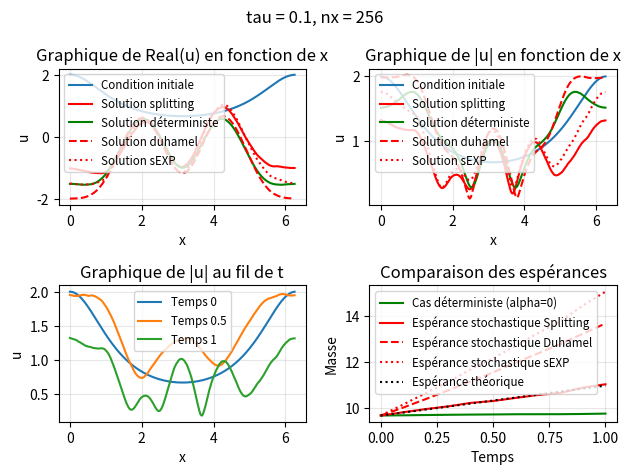

Write the Python code that produced this figure.
import numpy as np
import matplotlib.pyplot as plt

def u0(x):
    u0 = 2.0/(2.0 - np.cos(x))
    return u0

def V(x): # external potential
    V=np.zeros(np.shape(x)[0])
    for k in range(np.shape(x)[0]):
        V[k]=3.0/(5.0-4.0*np.cos(x[k]))
    return V

def beta(nt, nx, tau):
    dB = np.random.normal(0, np.sqrt(tau), size=(nt, nx))
    dB[0, :] = 0.0
    return dB

def gamma(k):
    return 1.0/(1.0 + (k**2))

def e(k, x):
    # k shape(K,), x shape(nx,) -> returns(K, nx)
    return (1.0/np.sqrt(2.0*np.pi)) * np.exp(1j * np.outer(k, x))

def Wq(nt, tau, nx, x):
    k = np.arange(nx)
    beta_k = beta(nt, nx, tau)  # shape(nt, nx)
    g = gamma(k)  # shape(nx,)
    E = e(k, x)  # shape(nx, nx)
    W = np.sum(beta_k[:, :, None] * g[None, :, None] * E[None, :, :], axis=1)
    return W

def noyau_chaleur(dt, nx):
    k = np.fft.fftfreq(nx, d=(2.0*np.pi)/nx) * 2.0*np.pi
    return np.exp(-1j * (k**2) * dt)

def init(f, n1, n2 = None, ite = None):
    if n2 == None : 
        A = np.zeros(n1+2, dtype = complex)
        A[1:n1+1]=f
        A[0] = A[n1] # pour condition périodique : ajout factice de la dernière valeure avant la première
        A[n1+1] = A[1]
    else : 
        A = np.zeros((n1,n2+2), dtype = complex)
        if len(np.shape(f)) == 1 :
            for i in range(ite):
                A[i,1:n2+1]=f
                A[i,0] = A[i,n2]
                A[i,n2+1] = A[i,1]
        elif len(np.shape(f)) == 2 :
            for i in range(ite):
                A[i,1:n2+1]=f[i]
                A[i,0] = A[i,n2]
                A[i,n2+1] = A[i,1]
        else :
            print("f est de taille supérieur à 2")
    return A

alpha = 1.0
nx = 2**8
tau = 0.1
T = 1
nt = int(np.floor(T/tau)) + 1
x = np.linspace(0, 2*np.pi, nx, endpoint=False)
t = np.linspace(0, tau*(nt-1), nt)
dx = (2.0*np.pi)/nx

Vx = init(V(x), nx)
S = init(noyau_chaleur(tau,nx), nx)

nc = 500 # nombre de réalisations pour monte carlo
mass_splitting = np.zeros((nc, nt))
mass_duhamel = np.zeros((nc, nt))
mass_sEXP = np.zeros((nc, nt))

# Boucle Monte Carlo pour les calculs d'espérance
for i in range(nc): 
    # Initialisation
    u = init(u0(x), nt, nx, 1)
    u_duhamel = init(u0(x), nt, nx, 1)
    u_sEXP = init(u0(x), nt, nx, 1)

    W = init(Wq(nt, tau, nx, x), nt, nx, nt)

    for n in range(1, nt):
        # Schéma de splitting
        u_prev = u[n-1, :]
        u_bis = np.exp(-1j*tau*Vx)*u_prev
        u_bis = u_bis - 1j*alpha*W[n]
        u_lin = np.fft.ifft(S*np.fft.fft(u_bis))
        u[n, :] = u_lin
        u[n, 0] = u[n, nx]
        u[n, nx+1] = u[n, 1]

        # Formule de Duhamel
        temps = t[n]
        integrale1 = np.zeros(nx+2, dtype=complex)
        integrale2 = np.zeros(nx+2, dtype=complex)
        for l in range(1, n+1):
            s = tau*(l-1)
            Ss = init(noyau_chaleur(temps-s,nx), nx)
            integrale1 += np.fft.ifft(Ss*np.fft.fft(Vx*u_duhamel[l-1,:])) * tau
            integrale2 += np.fft.ifft(Ss*np.fft.fft(W[l])) * tau
        St = init(noyau_chaleur(temps,nx), nx)
        u_init = init(u0(x), nx)
        u_duhamel[n, :] = np.fft.ifft(St*np.fft.fft(u_init)) - 1j*integrale1 - 1j*alpha*integrale2
        u_duhamel[n, 0] = u_duhamel[n, nx]
        u_duhamel[n, nx+1] = u_duhamel[n, 1]

        # Schéma stochastique exponentiel
        u_sEXP_prev = u_sEXP[n-1, :]
        u_sEXP_bis = u_sEXP_prev - 1j*tau*Vx*u_sEXP_prev - 1j*alpha*W[n]
        u_sEXP_lin = np.fft.ifft(S*np.fft.fft(u_sEXP_bis))
        u_sEXP[n, :] = u_sEXP_lin
        u_sEXP[n, 0] = u_sEXP[n, nx]
        u_sEXP[n, nx+1] = u_sEXP[n, 1]

    mass_splitting[i] = dx*np.sum(np.abs(u[:, 1:nx+1])**2, axis=1)
    mass_duhamel[i] = dx*np.sum(np.abs(u_duhamel[:, 1:nx+1])**2, axis=1)
    mass_sEXP[i] = dx*np.sum(np.abs(u_sEXP[:, 1:nx+1])**2, axis=1)

E_mass_splitting = 1/nc * np.sum(mass_splitting, axis=0)
E_mass_duhamel = 1/nc * np.sum(mass_duhamel, axis=0)
E_mass_sEXP = 1/nc * np.sum(mass_sEXP, axis=0)

k = np.arange(nx)
TrQ = np.sum(gamma(k)**2)
# E_mass_theorique = np.zeros(nt)
# E_mass_theorique[0] = 0
# E_mass_theorique[0] = E_mass_splitting[0]
E_mass_theorique = E_mass_splitting[0] + t*(alpha**2)*TrQ

#print(f"Tr(Q) approximé sur {nx} modes : {TrQ:.6e}")
# print("\nVérification de l'espérance de la masse (schéma splitting):")
# print("-"*50)
# print(f"Masse initiale (E[M(u0)]) : {E_mass_splitting[0]:.6e}")
# print(f"Masse finale (numérique)  : {E_mass_splitting[-1]:.6e}")
# print(f"Masse finale (théorique)  : {E_mass_theorique[-1]:.6e}")
# print(f"Différence finale         : {E_mass_splitting[-1] - E_mass_theorique[-1]:.6e}\n")

# Implémentation du schéma déterministe (alpha = 0)
# u_det = np.zeros((nt, nx+2), dtype=complex)
u_det = init(u0(x), nt, nx, 1)

for m in range(1, nt):
    # Schéma déterministe
    u_prev_det = u_det[m-1, :]
    u_bis_det = np.exp(-1j*tau*Vx)*u_prev_det
    u_lin_det = np.fft.ifft(S * np.fft.fft(u_bis_det))

    u_det[m, :] = u_lin_det
    u_det[m, 0] = u_det[m, nx]
    u_det[m, nx+1] = u_det[m, 1]
    # E_mass_theorique[m] = m*tau*alpha**2*TrQ
    # E_mass_theorique[m] = E_mass_splitting[0] + m*tau*alpha**2*TrQ

mass_det = dx * np.sum(np.abs(u_det[:, 1:nx+1])**2, axis=1)

# # Test 1 : Vérification de la conservation de la masse dans le cas déterministe
# print("\nTest 1 : Conservation de la masse dans le cas déterministe")
# print("-" * 40)
print(f"Masse initiale (déterministe) : {E_mass_theorique[0]:.6e}")
print(f"Masse finale (déterministe)   : {E_mass_theorique[-1]:.6e}")
print(f"Variation relative            : {abs(E_mass_theorique[-1] - E_mass_theorique[1]) / abs(E_mass_theorique[1]) * 100:.4f}%")

# # Test 2: Comparaison stochastique vs déterministe
# print("\nTest 2 : Comparaison stochastique vs déterministe")
# print("-" * 40)
# print(f"E[Masse finale] (stochastique) : {E_mass_splitting[-1]:.6e}")
# print(f"Masse finale (déterministe)    : {mass_det[-1]:.6e}")
# print(f"Différence relative            : {abs(E_mass_splitting[-1] - mass_det[-1]) / abs(mass_det[-1]) * 100:.4f}%")

# # Test 3: Vérifier que les deux méthodes donnent le même résultat en l'absence de bruit
# print("\nTest 3 : Vérification de stabilité de la masse")
# print("-" * 40)
# print(f"E[Masse initiale] (stochastique) : {E_mass_splitting[0]:.6e}")
# print(f"E[Masse finale] (stochastique)   : {E_mass_splitting[-1]:.6e}")
# print(f"Variation E[M] relative          : {abs(E_mass_splitting[-1] - E_mass_splitting[0]) / abs(E_mass_splitting[0]) * 100:.4f}%")

# # Test 4: Visualiser la solution
# print("\nTest 4 : Comparaison des solutions")
# print("-" * 40)
erreur_L2_final = np.linalg.norm(u[-1, 1:nx+1] - u_duhamel[-1, 1:nx+1], ord=2)
print("Erreur schéma splitting et formule duhamel (t=1) :", erreur_L2_final)
print("Différence mass :", np.linalg.norm(E_mass_splitting - E_mass_theorique))

plt.subplot(221)
plt.plot(x, np.real(u[0,1:nx+1]), label="Condition initiale", linewidth=1.5)
plt.plot(x, np.real(u[-1, 1:nx+1]), "r", label="Solution splitting", linewidth=1.5)
plt.plot(x, np.real(u_det[-1, 1:nx+1]), "g", label="Solution déterministe", linewidth=1.5)
plt.plot(x, np.real(u_duhamel[-1, 1:nx+1]), "--r", label="Solution duhamel", linewidth=1.5)
plt.plot(x, np.real(u_sEXP[-1, 1:nx+1]), ":r", label="Solution sEXP", linewidth=1.5)
plt.legend(fontsize="small")
plt.title("Graphique de Real(u) en fonction de x")
plt.xlabel("x")
plt.ylabel("u")
plt.grid(True, alpha=0.3)

plt.subplot(222)
plt.plot(x, np.abs(u[0,1:nx+1]), label="Condition initiale", linewidth=1.5)
plt.plot(x, np.abs(u[-1, 1:nx+1]), "r", label="Solution splitting", linewidth=1.5)
plt.plot(x, np.abs(u_det[-1, 1:nx+1]), "g", label="Solution déterministe", linewidth=1.5)
plt.plot(x, np.abs(u_duhamel[-1, 1:nx+1]), "--r", label="Solution duhamel", linewidth=1.5)
plt.plot(x, np.abs(u_sEXP[-1, 1:nx+1]), ":r", label="Solution sEXP", linewidth=1.5)
plt.legend(fontsize="small")
plt.title("Graphique de |u| en fonction de x")
plt.xlabel("x")
plt.ylabel("u")
plt.grid(True, alpha=0.3)

plt.subplot(223)
plt.plot(x, np.abs(u[0, 1:nx+1]), label="Temps 0", linewidth=1.5)
plt.plot(x, np.abs(u[int(nt/2), 1:nx+1]), label="Temps "+str(int(nt/2)*tau), linewidth=1.5)
plt.plot(x, np.abs(u[-1, 1:nx+1]), label="Temps "+str(T), linewidth=1.5)
plt.legend(fontsize="small")
plt.title("Graphique de |u| au fil de t")
plt.xlabel("x")
plt.ylabel("u")
plt.grid(True, alpha=0.3)

plt.subplot(224)
plt.plot(t, mass_det, "g", label="Cas déterministe (alpha=0)", linewidth=1.5)
plt.plot(t, E_mass_splitting, "red", label="Espérance stochastique Splitting", linewidth=1.5)
plt.plot(t, E_mass_duhamel, "--r", label="Espérance stochastique Duhamel", linewidth=1.5)
plt.plot(t, E_mass_sEXP, ":r", label="Espérance stochastique sEXP", linewidth=1.5)
plt.plot(t, E_mass_theorique, ":k", label="Espérance théorique", linewidth=1.5)
plt.legend(fontsize="small")
plt.title("Comparaison des espérances")
plt.xlabel("Temps")
plt.ylabel("Masse")
plt.grid(True, alpha=0.3)

plt.suptitle("tau = "+str(tau)+", nx = "+str(nx))
plt.tight_layout()
plt.show()
